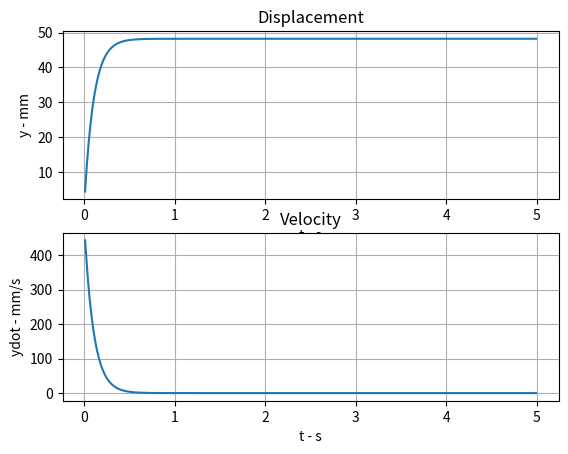

Write the Python code that produced this figure.
import numpy as np

class Three_element_env(object):
    """
    pneumatic muscle simulator class based on three element model

    Attributes:
        t_sample: sampling time
        t_global: global time 
        mass: inertia mass of the muscle
        load_0: initial external load
        load: external load in k squence
        state: state vector of muscle [pos(k),pos(k-1)]^T
        pressure: pressure input of the muscle
        contraction: contraction state
        f: force factor
        k: spring factor
        b: damping factor
    """
    def __init__(self,T_sample,Load_0,Mass) :
        self.t_sample = T_sample
        self.load_0 = Load_0
        self.state = np.zeros(2, dtype=float)
        self.mass = Mass
        self.reset()

    def reset(self):
        """
        reset the simulator to initial state
        """
        self.load = self.load_0
        self.t_global = 0.0
        self.state[0] = self.state[1] = 0
        self.contraction = True

    def step(self, U_k,Load_k):
        """
        update the system state by one step of sampling time

        Args:
            U_k: pressure input
            Load_k: external load

        Returns:
            self.state: updated state vector 
        """
        self.f, self.k,self.b = self.calculate_coe(
            pressure = U_k,
            contraction= self.contraction
        )
        self.pressure = U_k
        self.load = Load_k
        pos_0 = self.state[1] # pos(k-1)
        pos_1 = self.state[0] # pos(k)

        #pos(k+1)
        pos_2 = (self.t_sample **2 ) * (self.f - self.load) - (self.k*(self.t_sample**2)-2*self.mass-self.b*self.t_sample)*pos_1 -self.mass*pos_0
        pos_2 = pos_2 / (self.mass + self.b * self.t_sample)

        # k <- k+1
        # update state vector
        self.state[0] = pos_2
        self.state[1] = pos_1

        # update contraction
        if(pos_2 - pos_1 >=0):
            self.contraction = True
        else:
            self.contraction = False

        # update global time
        self.t_global += self.t_sample

        return self.state

    def get_t(self):
        """
        acquire the current global time of the simulation

        returns:
            self.t_global: current global time 
        """
        return self.t_global

    def render(self):
        """
            illustrate the current state of the simulation
        """
        pass

    def calculate_coe(self,pressure:float, contraction:bool) :
        """
        calculate model parameters

        Args:
            pressure: muscle pressure input
            contraction: contraction state of the muscle

        Returns:
            [
            f: Force coeficient,
            k: Spring coeficient,
            b: Damping coeficient
            ]

        """

        if pressure >= 550:
            pressure = 550
        elif pressure <= 150:
            pressure = 150
        
        if 150 <= pressure <= 314:
            k = 32.7 - 0.0321 * pressure
        elif 314 < pressure <= 550:
            k = 17 + 0.0179 * pressure
        
        f = 2.91 * pressure + 44.6

        if contraction:
            b = 2.9
        else:
            if 150 <= pressure <= 372:
                b = 1.57
            elif 372 <= pressure <= 550:
                b = 0.311 + 0.00338 * pressure
        return f, k, b

# test 

if __name__ == "__main__":
    import matplotlib.pyplot as plt
    # define the simulation parameters
    t_total = 5.0  # 5s in realtime
    t_sample = 0.01
    N_iter = int(t_total // t_sample) 
    load0 = 350  # 外载荷
    p_in = 550  # 输入气压
    mass = 0.0002 # 0.0002*10^3 = 0.2kg

    # initialization

    # initialize the environment
    env = Three_element_env(
        T_sample= t_sample,
        Load_0= load0,
        Mass= mass
    )

    # initialize plot memory
    plotMemory_state = np.zeros([N_iter, 2])
    plotMemory_time = np.zeros([N_iter, 1])
    
    for iter in range(N_iter):
        state = env.step(U_k=p_in, Load_k=load0)
        vec = (state[0] - state[1]) / t_sample
        plotMemory_state[iter,0] = state[0]
        plotMemory_state[iter,1] = vec
        plotMemory_time[iter] = env.get_t()

    # plot
    fig, a = plt.subplots(2, 1)
    a[0].set_title("Displacement")
    a[1].set_title("Velocity")
    a[0].set_xlabel("t - s")
    a[1].set_xlabel("t - s")
    a[0].set_ylabel("y - mm")
    a[1].set_ylabel("ydot - mm/s")
    a[0].plot(plotMemory_time, plotMemory_state[:, 0])
    print(plotMemory_state[-1, 0])
    a[1].plot(plotMemory_time, plotMemory_state[:, 1])
    a[0].grid(True)
    a[1].grid(True)

    plt.show()

